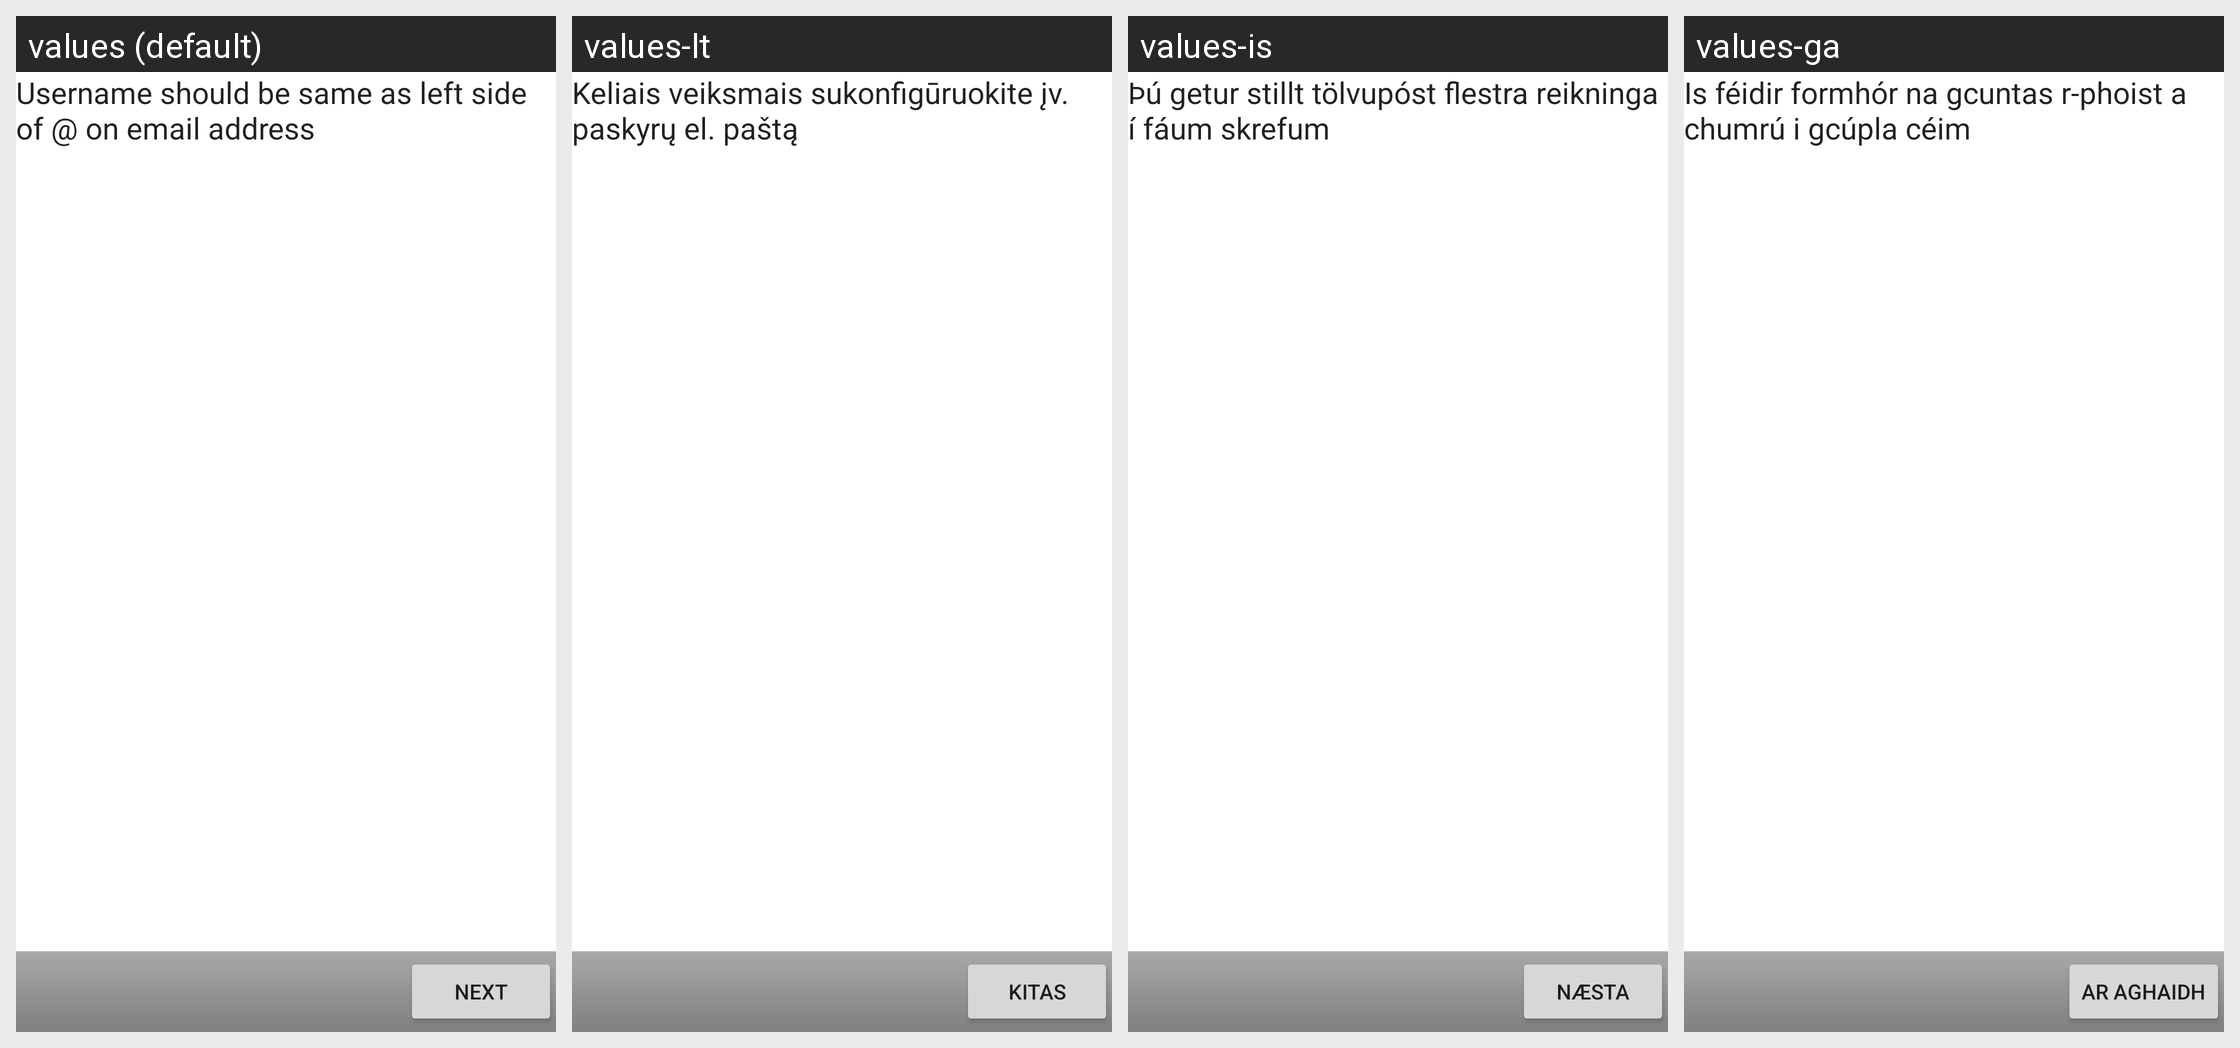

The Android screen above is rendered under several locales of the same app. Produce the string resources it draws, with the default and per-locale values.
Android screen res/layout/accounts.xml rendered under 4 locales, left to right: values (default), values-lt, values-is, values-ga. Device: Nexus 5 (rendered at 1080×1920; each locale shown at half size, 540×960, under a caption strip naming it); theme Theme.MaterialComponents.DayNight.NoActionBar.
Other locales in the repository, not shown: values-bg, values-cs, values-da, values-de, values-el, values-es, values-es-rUS, values-et, values-fi, values-fr, values-hr, values-hu, values-it, values-kk, values-ko, values-lv, values-mk, values-nl, values-no, values-pl, values-pt, values-pt-rPT, values-ro, values-ru, values-ru-rRU, values-sk, values-sl, values-sr, values-sv, values-tr, values-uk.
Strings drawn on this screen, with the default value and each locale's value (text and hints the layout hard-codes, and strings that could not be matched under every locale, appear in the picture but are not listed):

accounts_welcome
  values: Username should be same as left side of @ on email address
  values-lt: Keliais veiksmais sukonfigūruokite įv. paskyrų el. paštą
  values-is: Þú getur stillt tölvupóst flestra reikninga í fáum skrefum
  values-ga: Is féidir formhór na gcuntas r-phoist a chumrú i gcúpla céim

next_action
  values: Next
  values-lt: Kitas
  values-is: Næsta
  values-ga: Ar aghaidh
